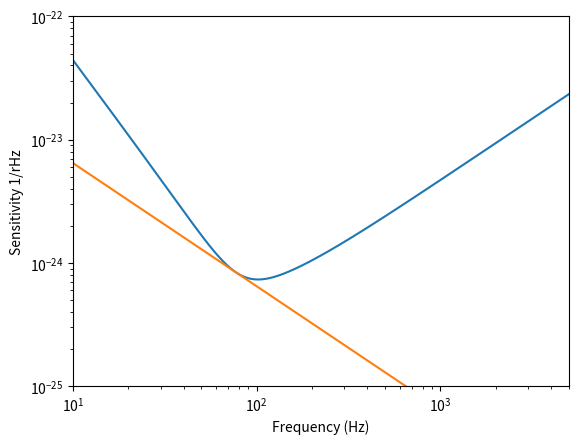

Recreate this plot in Python.
#例えば10^8を出したいときは10e7と打つ
#同様に10^(-2)を出したいときは10e-3と打つ

import matplotlib.pyplot as plt
import numpy as np
import math as ma
from numpy.linalg import inv
#from control import matlab

#調整可能なそれぞれのパラメータ
v=0#信号の分散
Qk=10*np.eye(10);Rk=0.001#Ricattiのパラメータ

#重力波検出器のパラメータ
hbar=1.055*10e-35;L=4000;M=40;Wm=1;P=800*10e2
ITM=2*ma.pi*200;c=3*10e7;lamlaser=1064*10e-10#レーザー周波数
Wo=2*ma.pi*c/lamlaser;Go=(Wo/L)*ma.sqrt(2*P*L/(hbar*Wo*c))
Gm=Go*ma.sqrt(hbar/(M*Wm))

#scaling law
Rsn=0.01;then=ma.pi/10
de=-ma.sqrt(Rsn)*ma.sin(2*then)*ITM/(1+Rsn+2*ma.sqrt(Rsn)*ma.cos(2*then))
IFO=(1-Rsn)*ITM/(1+Rsn+2*ma.sqrt(Rsn)*ma.cos(2*then))

#ロスのパラメータ
Tlos1=5*10^(-4);Tlos2=0;Tlos3=10^(-5);Tlos4=10^(-4)
L1=1.5;L2=L1;L3=300;Ln=0.5
los1=c*Tlos1/L1#a_1のロスレート
los2=c*Tlos2/L2#a_2のロスレート
los3=c*Tlos3/L3#a_3(MCC)のロスレート
los4=c*Tlos4/Ln#a_4(ループキャビティ)のロスレート

#MCCFBNDPAのパラメータ
kap1=2*c/L;lam=10^5;n1=2.01;gam=n1*lam
n2=0;kap2=n2*kap1;gNI=ma.sqrt(c*gam/(2*L))
g24=ma.sqrt(c*gam/Ln);g34=ma.sqrt(c*kap1/Ln)#Lnはループの長さ

#Original LIGOの状態行列
A1=np.matrix([[0,Wm,0,0],
            [0,0,ma.sqrt(2)*Gm,0],
            [0,0,-ITM/2,0],
            [ma.sqrt(2)*Gm,0,0,-ITM/2]])#[X P q p]
B1=np.matrix([[0,0,0],
            [ma.sqrt(1/(hbar*M*Wm)),0,0],
            [0,-ma.sqrt(ITM),0],
            [0,0,-ma.sqrt(ITM)]])#[F_{GW} Qin Pin]
C1=np.matrix([0,0,0,ma.sqrt(ITM)])#[X P q p]
D1=np.matrix([0,0,1])#[F_{GW} Qin Pin]

#最終周波数N,開始周波数n+1,
N=5*10**3;n=9;T=N-n#これによってn+1 Hz~N Hzのプロットが出来る
f=[];noiselist1=[];SQLlist=[]

for k in range(1,T):
    f.append(n+k)
    s=2*ma.pi*1j*(n+k)

    # Pout=G*[Qin Pin F_{GW}]
    G1=C1*inv(s*np.eye(4)-A1)*B1+D1
    ba=abs(G1[0,1]/G1[0,0]/(M*L*s**2))**2/2
    shot=abs(G1[0,2]/G1[0,0]/(M*L*s**2))**2/2
    noise1=ma.sqrt(ba+shot)
    noiselist1.append(noise1)

    SQL=ma.sqrt(abs(hbar/(M*L**2*s**2)))
    SQLlist.append(SQL)

plt.xscale("log");plt.yscale("log")
plt.plot(f,noiselist1)
plt.plot(f,SQLlist)
plt.xlabel('Frequency (Hz)')
plt.ylabel('Sensitivity 1/rHz')
plt.ylim(10e-26,10e-23)
plt.xlim(n+1,N)
plt.show()

